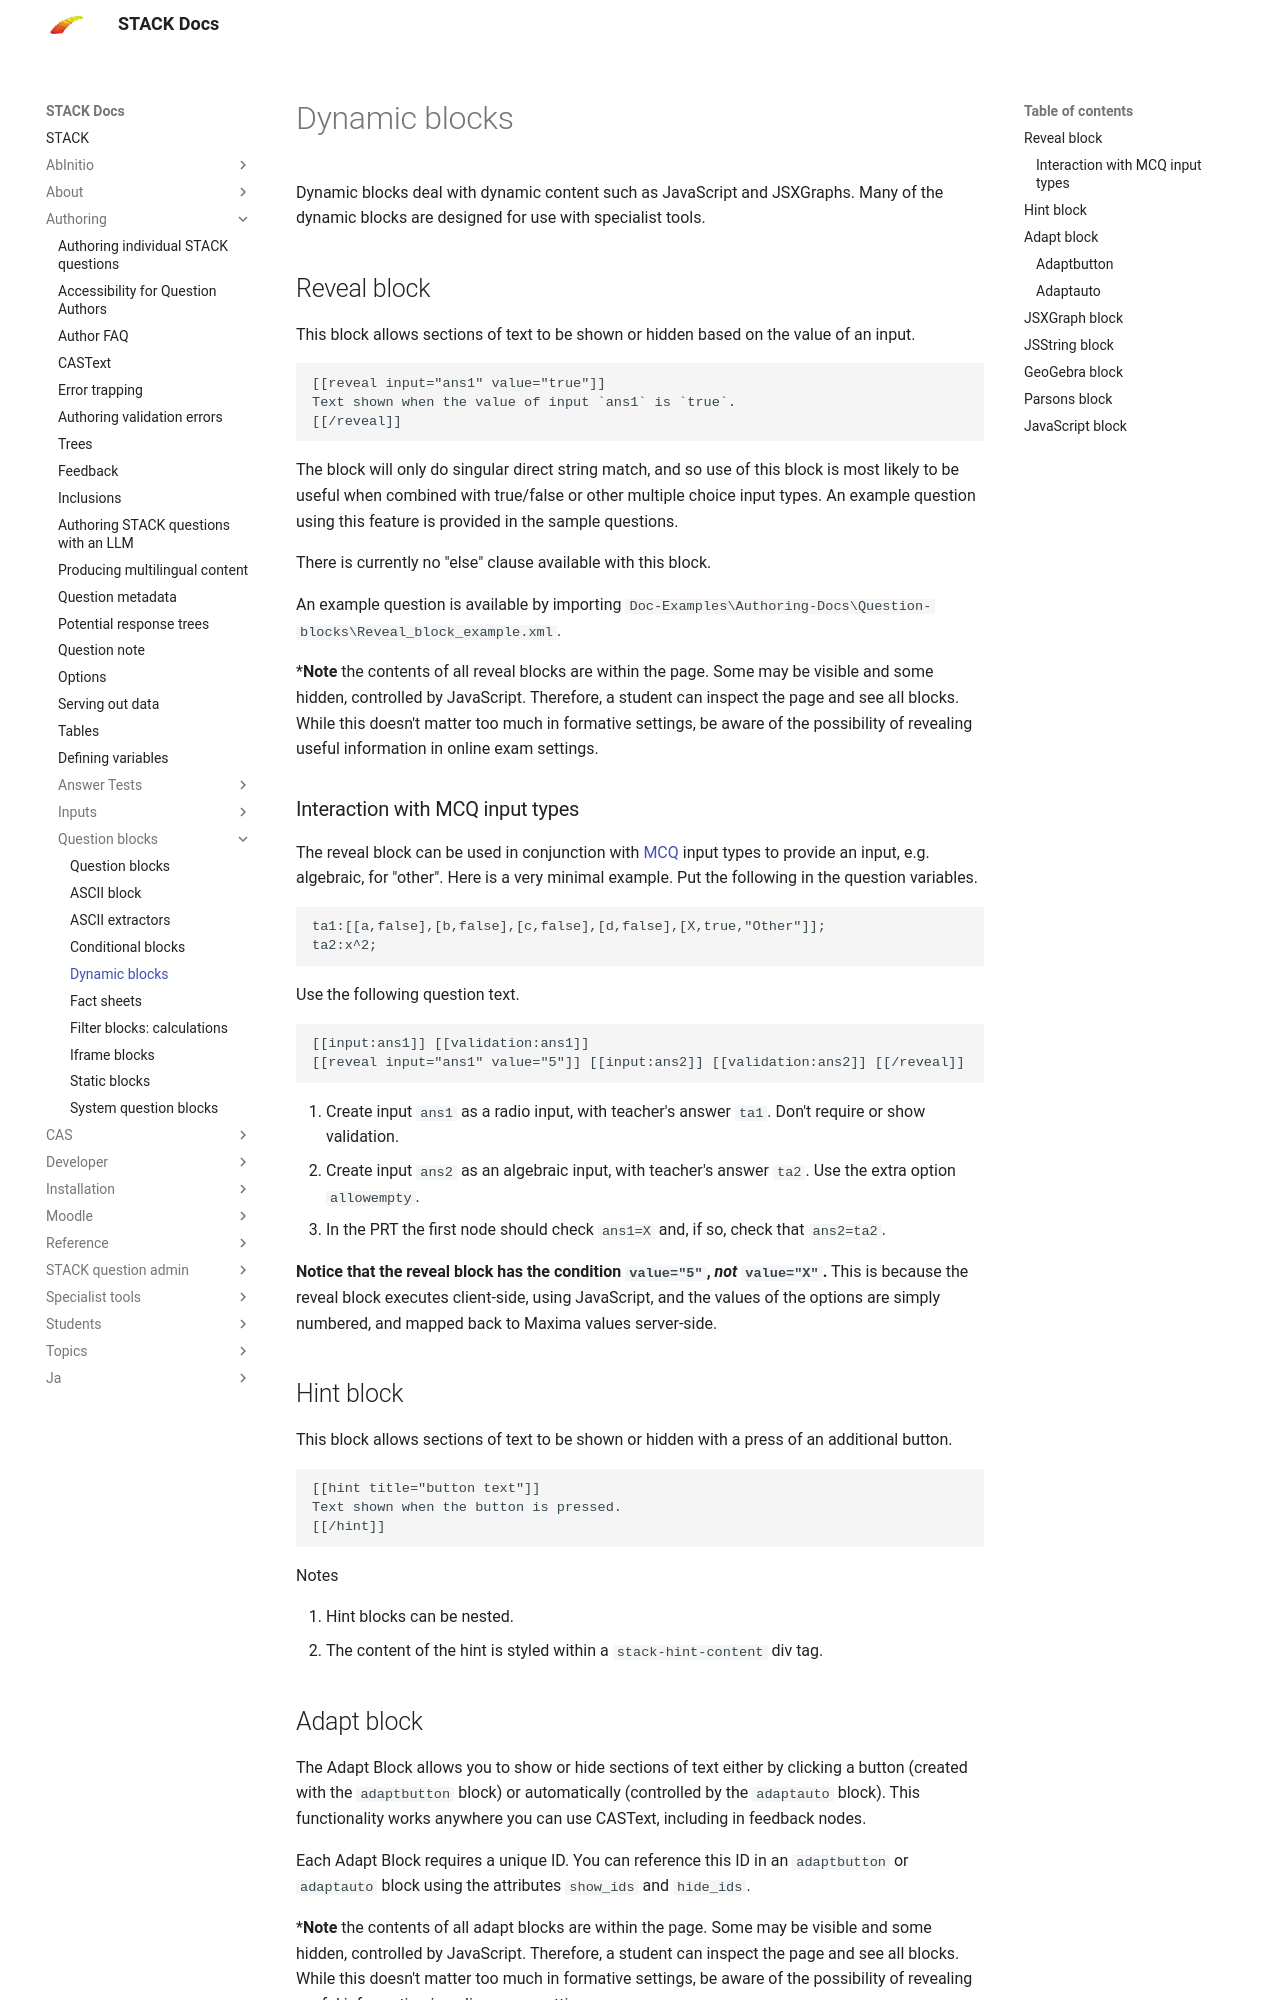

repository: maths/moodle-qtype_stack · page: en/Authoring/Question_blocks/Dynamic_blocks/index.html · generator: mkdocs

# Dynamic blocks

Dynamic blocks deal with dynamic content such as JavaScript and JSXGraphs.  Many of the dynamic blocks are designed for use with specialist tools.

## Reveal block ##

This block allows sections of text to be shown or hidden based on the value of an input.

```
[[reveal input="ans1" value="true"]]
Text shown when the value of input `ans1` is `true`.
[[/reveal]]
```

The block will only do singular direct string match, and so use of this block is most likely to be useful when combined with true/false or other multiple choice input types.  An example question using this feature is provided in the sample questions.

There is currently no "else" clause available with this block.

An example question is available by importing `Doc-Examples\Authoring-Docs\Question-blocks\Reveal_block_example.xml`.

***Note** the contents of all reveal blocks are within the page.  Some may be visible and some hidden, controlled by JavaScript.  Therefore, a student can inspect the page and see all blocks.  While this doesn't matter too much in formative settings, be aware of the possibility of revealing useful information in online exam settings.


### Interaction with MCQ input types

The reveal block can be used in conjunction with [MCQ](../../Authoring/Inputs/Multiple_choice_input.md) input types to provide an input, e.g. algebraic, for "other".  Here is a very minimal example.  Put the following in the question variables.

    ta1:[[a,false],[b,false],[c,false],[d,false],[X,true,"Other"]];
    ta2:x^2;

Use the following question text.

    [[input:ans1]] [[validation:ans1]]
    [[reveal input="ans1" value="5"]] [[input:ans2]] [[validation:ans2]] [[/reveal]]

1. Create input `ans1` as a radio input, with teacher's answer `ta1`.  Don't require or show validation.
2. Create input `ans2` as an algebraic input, with teacher's answer `ta2`.  Use the extra option `allowempty`.
3. In the PRT the first node should check `ans1=X` and, if so, check that `ans2=ta2`.

**Notice that the reveal block has the condition `value="5"`, _not_ `value="X"`.**  This is because the reveal block executes client-side, using JavaScript, and the values of the options are simply numbered, and mapped back to Maxima values server-side.

## Hint block ##

This block allows sections of text to be shown or hidden with a press of an additional button.

```
[[hint title="button text"]]
Text shown when the button is pressed.
[[/hint]]
```

Notes

1. Hint blocks can be nested.
2. The content of the hint is styled within a `stack-hint-content` div tag.

## Adapt block ##

The Adapt Block allows you to show or hide sections of text either by clicking a button (created with the `adaptbutton` block) or automatically (controlled by the `adaptauto` block). This functionality works anywhere you can use CASText, including in feedback nodes.

Each Adapt Block requires a unique ID. You can reference this ID in an `adaptbutton` or `adaptauto` block using the attributes `show_ids` and `hide_ids`.

***Note** the contents of all adapt blocks are within the page.  Some may be visible and some hidden, controlled by JavaScript.  Therefore, a student can inspect the page and see all blocks.  While this doesn't matter too much in formative settings, be aware of the possibility of revealing useful information in online exam settings.

An example question is available by importing `Doc-Examples\Authoring-Docs\Question-blocks\Adapt_button_block.xml`.
